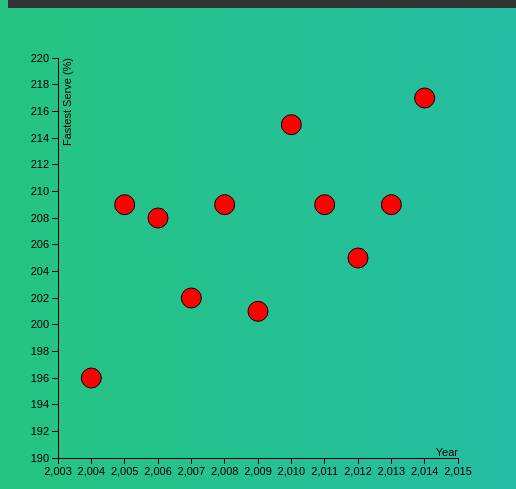
D3 v3 page, settled after 360 driven frames (6 s of simulated time); the page loaded 1 data file(s).


	d3.csv('bonus.csv', function (data) {
  // Variables
  var body = d3.select('body')
	var margin = { top: 50, right: 50, bottom: 50, left: 50 }
	var h = 500 - margin.top - margin.bottom
	var w = 500 - margin.left - margin.right
	// Scales
  var colorScale = d3.scale.category20()
  var xScale = d3.scale.linear()
    .domain([2003,2015])
    .range([0,w])
  var yScale = d3.scale.linear()
    .domain([190,220])
    .range([h,0])
	// SVG
	var svg = body.append('svg')
	    .attr('height',h + margin.top + margin.bottom)
	    .attr('width',w + margin.left + margin.right)
	  .append('g')
	    .attr('transform','translate(' + margin.left + ',' + margin.top + ')')
	// X-axis
	var xAxis = d3.svg.axis()
	  .scale(xScale)
	  .ticks(12)
	  .orient('bottom')
  // Y-axis
	var yAxis = d3.svg.axis()
	  .scale(yScale)
	  .ticks(20)
	  .orient('left')
  // Circles
  var circles = svg.selectAll('circle')
      .data(data)
      .enter()
    .append('circle')
      .attr('cx',function (d) { return xScale(d.fS) })
      .attr('cy',function (d) { return yScale(d.year) })
      .attr('r','10')
      .attr('stroke','black')
      .attr('stroke-width',1)
      .attr('fill',function (d,i) { return "red"; })
      .on('mouseover', function () {
        d3.select(this)
          .transition()
          .duration(500)
          .attr('r',20)
          .attr('stroke-width',3)
      })
      .on('mouseout', function () {
        d3.select(this)
          .transition()
          .duration(500)
          .attr('r',10)
          .attr('stroke-width',1)
      })
    .append('title') // Tooltip
      .text(function (d) { return d.variable +
                           '\n Fastest Serve (%): ' + (d.year) +
                           '\n Year: ' + (d.fS) })
  // X-axis
  svg.append('g')
      .attr('class','axis')
      .attr('transform', 'translate(0,' + h + ')')
      .call(xAxis)
    .append('text') // X-axis Label
      .attr('class','label')
      .attr('y',-10)
      .attr('x',w)
      .attr('dy','.71em')
      .style('text-anchor','end')
      .text('Year');
  // Y-axis
  svg.append('g')
      .attr('class', 'axis')
      .call(yAxis)
    .append('text') // y-axis Label
      .attr('class','label')
      .attr('transform','rotate(-90)')
      .attr('x',0)
      .attr('y',5)
      .attr('dy','.71em')
      .style('text-anchor','end')
      .text('Fastest Serve (%)')
})
	

### data: bonus.csv
variable, year, fS
Roger Federer, 196, 2004
Marat Safin, 209, 2005
Roger Federer, 208, 2006
Roger Federer, 202, 2007
Novak Djokovic, 209, 2008
Rafael Nadal, 201, 2009
Roger Federer, 215, 2010
Novak Djokovic, 209, 2011
Novak Djokovic, 205, 2012
Novak Djokovic, 209, 2013
Stanislas Wawrinka, 217, 2014